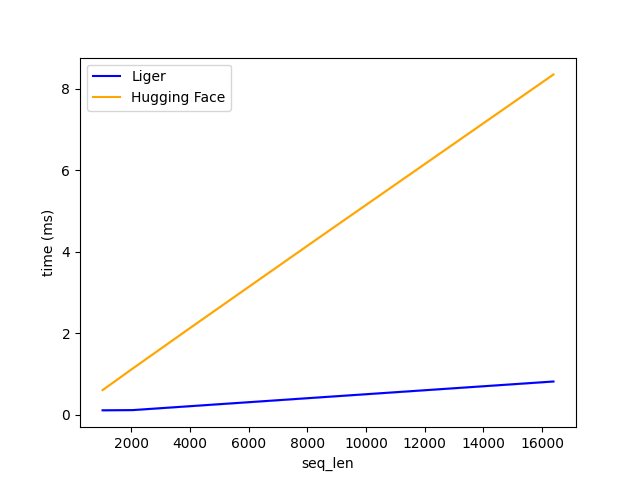

Source data for this figure (header and first rows):
seq_len, Liger, Hugging Face
1024, 0.1091, 0.6051
2048, 0.1143, 1.134
4096, 0.2149, 2.177
8192, 0.4157, 4.246
16384, 0.8167, 8.356
